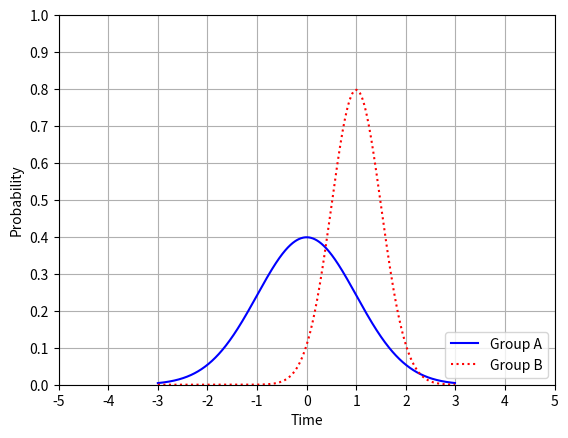

The script that saved this image:
from scipy.stats import norm
import matplotlib.pyplot as plt
import numpy as np

x = np.arange(-3, 3, 0.01)

# plt.plot(x, norm.pdf(x))
# plt.show()

# plt.plot(x, norm.pdf(x))
# plt.plot(x, norm.pdf(x, 1.0, 0.5))
# plt.show()

# Adjust Axes
axes = plt.axes()
axes.set_xlim([-5, 5])
axes.set_ylim([0, 1.0])
axes.set_xticks([-5, -4, -3, -2, -1, 0, 1, 2, 3, 4, 5])
axes.set_yticks([0, 0.1, 0.2, 0.3, 0.4, 0.5, 0.6, 0.7, 0.8, 0.9, 1.0])
axes.grid() # Add grid
plt.xlabel('Time')
plt.ylabel('Probability')
# plt.plot(x, norm.pdf(x))
# plt.plot(x, norm.pdf(x, 1.0, 0.5))
plt.plot(x, norm.pdf(x), 'b-') # solid blue
plt.plot(x, norm.pdf(x, 1.0, 0.5), 'r:')  # hashed red
plt.legend(['Group A', 'Group B'], loc=4)
plt.show()

# plt.savefig('python-plot-sample.png', format='png')
# [redacted]